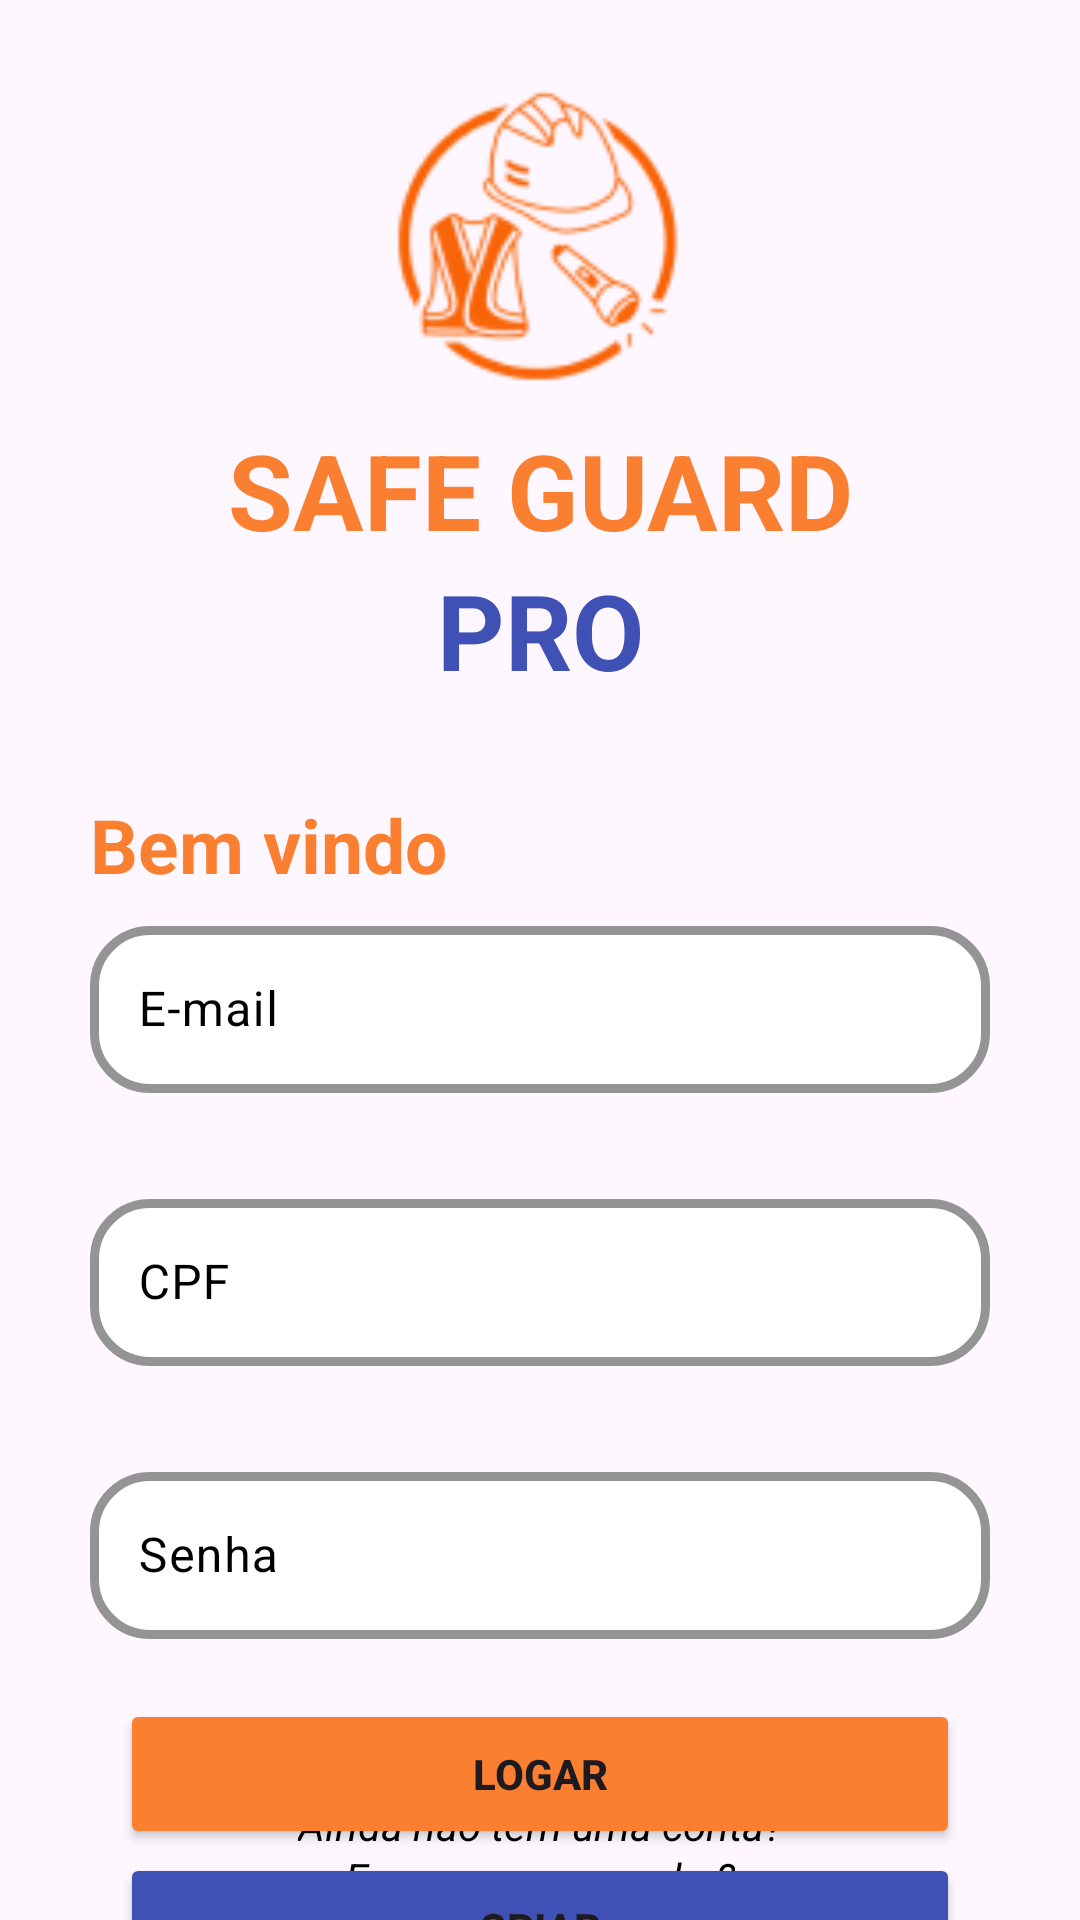

Write the Android layout XML for this screen, with the resource values it uses.
<!-- AndroidManifest.xml: application theme Theme.SafeGuardPRO -->
<!-- res/layout/fragment_home_page.xml -->
<?xml version="1.0" encoding="utf-8"?>
<androidx.constraintlayout.widget.ConstraintLayout xmlns:android="http://schemas.android.com/apk/res/android"
    xmlns:app="http://schemas.android.com/apk/res-auto"
    xmlns:tools="http://schemas.android.com/tools"
    android:layout_width="match_parent"
    android:layout_height="match_parent"
    tools:context=".view.MainActivity">





    <ImageView
        android:id="@+id/imageView2"
        android:layout_width="100dp"
        android:layout_height="100dp"
        android:layout_marginTop="30dp"
        app:layout_constraintEnd_toEndOf="parent"
        app:layout_constraintHorizontal_bias="0.498"
        app:layout_constraintStart_toStartOf="parent"
        app:layout_constraintTop_toTopOf="parent"
        app:srcCompat="@drawable/logol" />

    <TextView
        android:id="@+id/tvSafeGuard"
        android:layout_width="wrap_content"
        android:layout_height="wrap_content"
        android:layout_marginTop="10dp"
        android:text="SAFE GUARD"
        android:textColor="@color/orange"
        android:textSize="35sp"
        android:textStyle="bold"
        app:layout_constraintEnd_toEndOf="parent"
        app:layout_constraintStart_toStartOf="parent"
        app:layout_constraintTop_toBottomOf="@+id/imageView2" />

    <TextView
        android:id="@+id/tvPro"
        android:layout_width="wrap_content"
        android:layout_height="wrap_content"
        android:text="PRO"
        android:textColor="#3F51B5"
        android:textSize="35sp"
        android:textStyle="bold"
        app:layout_constraintEnd_toEndOf="parent"
        app:layout_constraintStart_toStartOf="parent"
        app:layout_constraintTop_toBottomOf="@+id/tvSafeGuard" />

    <TextView
        android:id="@+id/tvBemVindo"
        android:layout_width="wrap_content"
        android:layout_height="wrap_content"
        android:layout_marginStart="30dp"
        android:text="Bem vindo"
        android:textColor="@color/orange"
        android:textSize="25sp"
        android:textStyle="bold"
        android:layout_marginBottom="5dp"
        app:layout_constraintBottom_toTopOf="@+id/tilEmail"
        app:layout_constraintStart_toStartOf="parent" />

    <com.google.android.material.textfield.TextInputLayout
        android:id="@+id/tilEmail"
        android:layout_width="match_parent"
        android:layout_height="wrap_content"
        android:paddingHorizontal="30dp"
        app:boxCornerRadiusBottomEnd="20dp"
        app:boxCornerRadiusBottomStart="20dp"
        app:boxCornerRadiusTopStart="20dp"
        app:boxCornerRadiusTopEnd="20dp"
        android:layout_marginTop="70dp"
        android:hint="E-mail"
        android:textColorHint="@color/black"
        app:boxBackgroundColor="@color/white"
        app:boxStrokeColor="@color/black"
        app:boxStrokeWidth="3dp"
        app:layout_constraintTop_toBottomOf="@+id/tvPro"
        >

        <com.google.android.material.textfield.TextInputEditText
            android:layout_width="match_parent"
            android:layout_height="match_parent" />
    </com.google.android.material.textfield.TextInputLayout>

    <com.google.android.material.textfield.TextInputLayout
        android:id="@+id/tilCpf"
        android:layout_width="match_parent"
        android:layout_height="wrap_content"
        android:paddingHorizontal="30dp"
        app:boxCornerRadiusBottomEnd="20dp"
        app:boxCornerRadiusBottomStart="20dp"
        app:boxCornerRadiusTopStart="20dp"
        app:boxCornerRadiusTopEnd="20dp"
        android:layout_marginTop="30dp"
        android:hint="CPF"
        android:textColorHint="@color/black"
        app:boxBackgroundColor="@color/white"
        app:boxStrokeColor="@color/black"
        app:boxStrokeWidth="3dp"
        app:layout_constraintTop_toBottomOf="@+id/tilEmail">

        <com.google.android.material.textfield.TextInputEditText
            android:layout_width="match_parent"
            android:layout_height="match_parent"/>
    </com.google.android.material.textfield.TextInputLayout>

    <com.google.android.material.textfield.TextInputLayout
        android:id="@+id/tilSenha"
        android:layout_width="match_parent"
        android:layout_height="wrap_content"
        android:layout_marginTop="30dp"
        android:hint="Senha"
        android:paddingHorizontal="30dp"
        android:textColorHint="@color/black"
        app:boxBackgroundColor="@color/white"
        app:boxCornerRadiusBottomEnd="20dp"
        app:boxCornerRadiusBottomStart="20dp"
        app:boxCornerRadiusTopEnd="20dp"
        app:boxCornerRadiusTopStart="20dp"
        app:boxStrokeColor="@color/black"
        app:boxStrokeWidth="3dp"
        app:layout_constraintTop_toBottomOf="@+id/tilCpf">

        <com.google.android.material.textfield.TextInputEditText
            android:layout_width="match_parent"
            android:layout_height="match_parent" />
    </com.google.android.material.textfield.TextInputLayout>

    <Button
        android:id="@+id/btnLogar"
        android:layout_width="match_parent"
        android:layout_height="50dp"
        android:layout_marginTop="20dp"
        android:layout_marginHorizontal="40dp"
        android:backgroundTint="#FB7F31"
        android:text="LOGAR"
        android:textStyle="bold"
        app:layout_constraintBottom_toTopOf="@id/tvEsqueceuSenha"
        app:layout_constraintEnd_toEndOf="parent"
        app:layout_constraintStart_toStartOf="parent"
        app:layout_constraintTop_toBottomOf="@+id/tilSenha" />
    <TextView
        android:id="@+id/tvEsqueceuSenha"
        android:layout_width="wrap_content"
        android:layout_height="wrap_content"
        android:text="Esqueceu sua senha?"
        android:textColor="@color/black"
        app:layout_constraintTop_toBottomOf="@id/btnLogar"
        app:layout_constraintStart_toStartOf="parent"
        app:layout_constraintEnd_toEndOf="parent"
        android:textStyle="italic"
        />
    <TextView
        android:id="@+id/tvCriarConta"
        android:layout_width="wrap_content"
        android:layout_height="wrap_content"
        android:text="Ainda não tem uma conta?"
        android:textColor="@color/black"
        app:layout_constraintBottom_toTopOf="@+id/btnCriarConta"
        app:layout_constraintStart_toStartOf="parent"
        app:layout_constraintEnd_toEndOf="parent"
        android:textStyle="italic"
        android:layout_marginTop="50dp"
        />

    <Button
        android:id="@+id/btnCriarConta"
        android:layout_width="match_parent"
        android:layout_height="50dp"
        android:layout_marginHorizontal="40dp"
        android:layout_marginTop="10dp"
        android:backgroundTint="#3F51B5"
        android:text="CRIAR"
        android:textStyle="bold"
        app:layout_constraintBottom_toBottomOf="parent"
        app:layout_constraintEnd_toEndOf="parent"
        app:layout_constraintStart_toStartOf="parent"
        app:layout_constraintTop_toBottomOf="@+id/tvEsqueceuSenha" />



</androidx.constraintlayout.widget.ConstraintLayout>
<!-- resources referenced by this layout -->
<resources>
  <color name="black">#FF000000</color>
  <color name="orange">#FB7F31</color>
  <color name="white">#FFFFFFFF</color>
  <!-- drawable logol: png bitmap (drawable, 8934 bytes) -->
  <style name="Theme.SafeGuardPRO" parent="Base.Theme.SafeGuardPRO" />
  <style name="Base.Theme.SafeGuardPRO" parent="Theme.Material3.DayNight.NoActionBar">
          <item name="colorPrimary">@color/darkBlue</item>
          <item name="colorPrimaryVariant">@color/blue</item>
          <item name="colorSecondary">@color/orange</item>
  
          <item name="colorAccent">@color/darkBlue</item>
          <item name="colorPrimaryContainer">@color/darkBlue</item>
  
          <item name="colorOnSurface">@color/white</item>
          <item name="colorOnSurfaceVariant">@color/white</item>
          <item name="colorSecondaryContainer">@color/darkBlue</item>
          <item name="colorOnSecondaryContainer">@color/white</item>
  
      </style>
  <color name="darkBlue">#3F51B5</color>
  <color name="blue">#DC4D62D8</color>
</resources>
